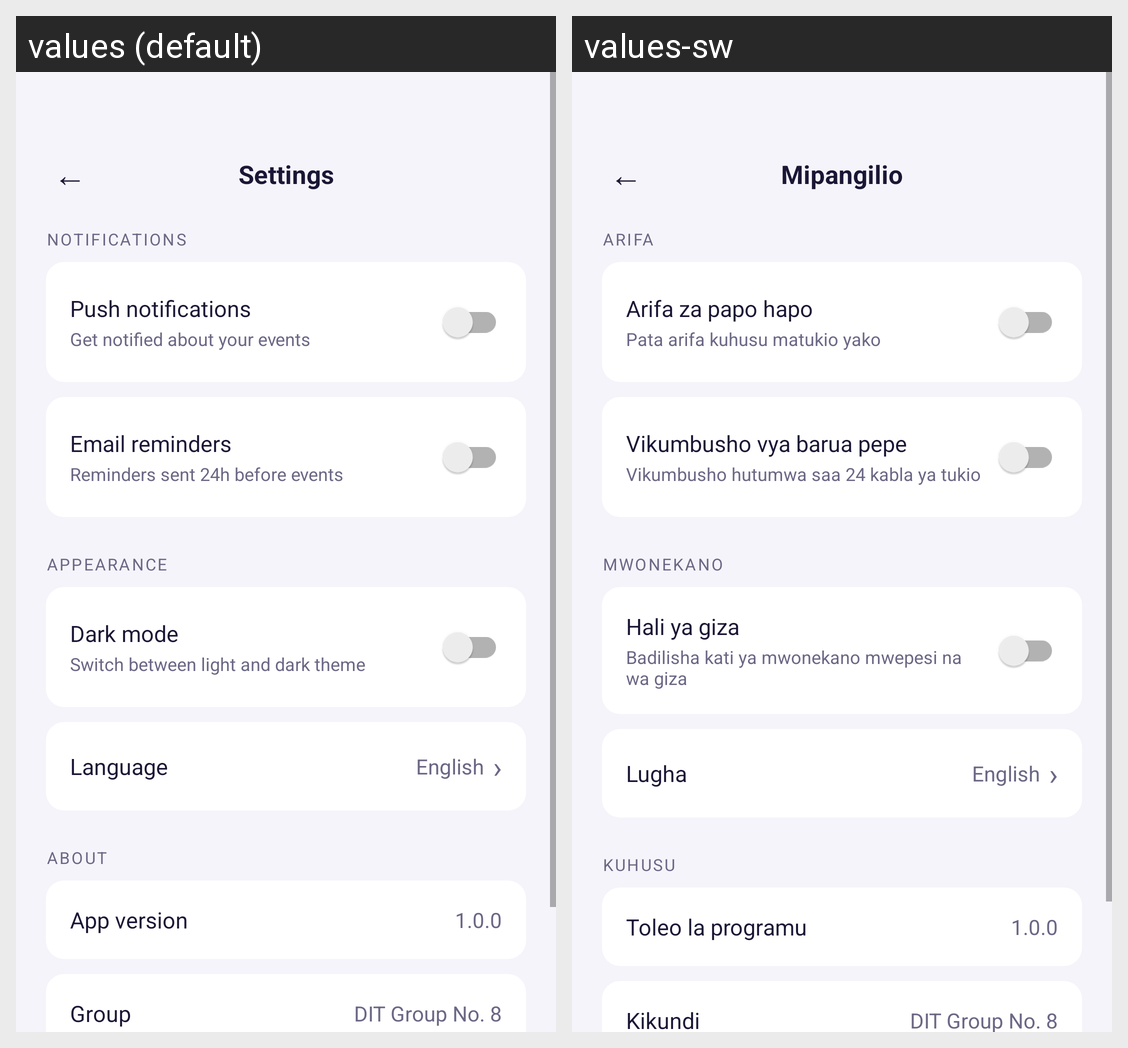

The same Android screen rendered under two of its app's locales, left to right. List the strings drawn on it with the default value and each locale's translation.
Android screen res/layout/activity_settings.xml rendered under 2 locales, left to right: values (default), values-sw. Device: Nexus 5 (rendered at 1080×1920; each locale shown at half size, 540×960, under a caption strip naming it); theme Theme.Bookify.
Strings drawn on this screen, with the default value and each locale's value (text and hints the layout hard-codes, and strings that could not be matched under every locale, appear in the picture but are not listed):

settings_title
  values: Settings
  values-sw: Mipangilio

settings_section_notifications
  values: NOTIFICATIONS
  values-sw: ARIFA

settings_push_notifications
  values: Push notifications
  values-sw: Arifa za papo hapo

settings_push_notifications_desc
  values: Get notified about your events
  values-sw: Pata arifa kuhusu matukio yako

settings_email_reminders
  values: Email reminders
  values-sw: Vikumbusho vya barua pepe

settings_email_reminders_desc
  values: Reminders sent 24h before events
  values-sw: Vikumbusho hutumwa saa 24 kabla ya tukio

settings_section_appearance
  values: APPEARANCE
  values-sw: MWONEKANO

settings_dark_mode
  values: Dark mode
  values-sw: Hali ya giza

settings_dark_mode_desc
  values: Switch between light and dark theme
  values-sw: Badilisha kati ya mwonekano mwepesi na wa giza

settings_language
  values: Language
  values-sw: Lugha

settings_section_about
  values: ABOUT
  values-sw: KUHUSU

settings_app_version
  values: App version
  values-sw: Toleo la programu

settings_app_version_value
  values: 1.0.0
  values-sw: 1.0.0

settings_group
  values: Group
  values-sw: Kikundi

settings_group_value
  values: DIT Group No. 8
  values-sw: DIT Group No. 8
